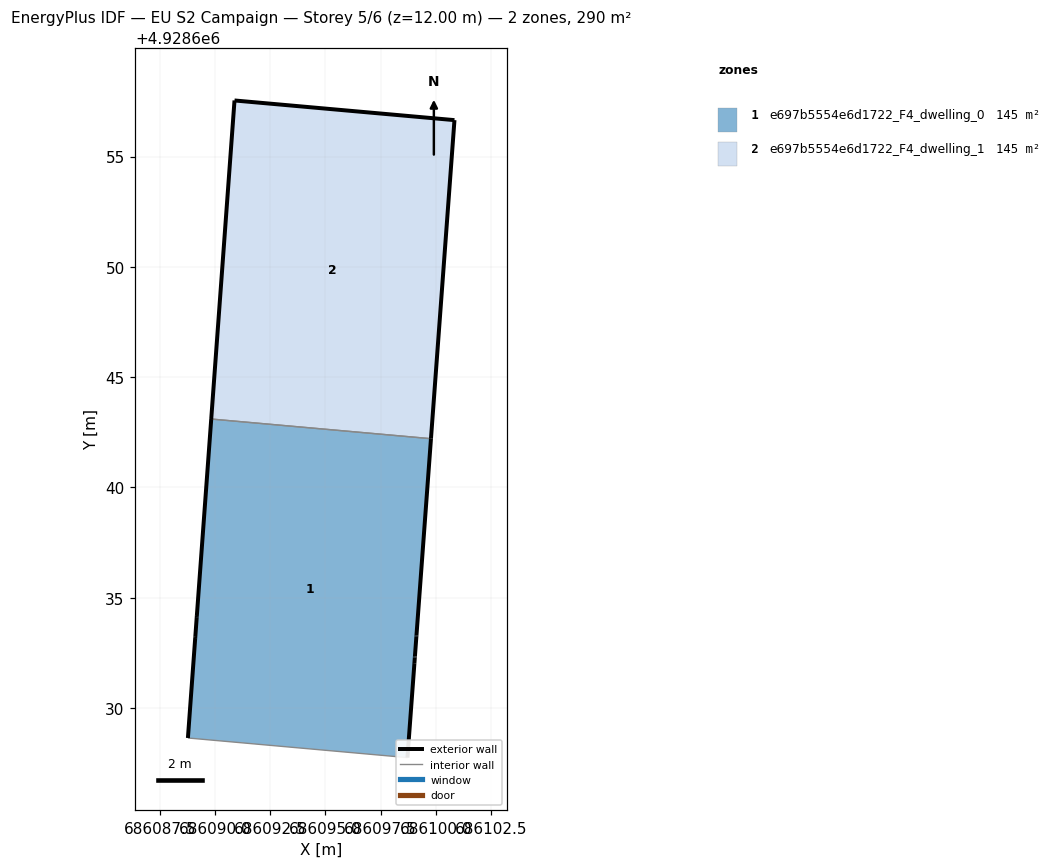
=== STOREY PLAN SPEC (per zone: floor XY polygon, exterior-wall plan segments, windows/doors) ===
zone 1: e697b5554e6d1722_F4_dwelling_0  (144.8 m²)
  floor: (686098.72, 4928627.76) (686099.04, 4928632.04) (686099.05, 4928632.29) (686099.06, 4928632.34) (686099.12, 4928633.23) (686099.13, 4928633.28) (686099.79, 4928642.21) (686089.83, 4928643.10) (686089.17, 4928634.17) (686089.17, 4928634.12) (686089.10, 4928633.23) (686089.10, 4928633.18) (686088.77, 4928628.65)
  exterior wall: (686099.79, 4928642.21) – (686099.13, 4928633.28)  [9.0 m]
  exterior wall: (686099.13, 4928633.28) – (686099.12, 4928633.23)  [0.1 m]
  exterior wall: (686099.12, 4928633.23) – (686099.06, 4928632.34)  [0.9 m]
  exterior wall: (686099.06, 4928632.34) – (686099.05, 4928632.29)  [0.1 m]
  exterior wall: (686099.05, 4928632.29) – (686099.04, 4928632.04)  [0.3 m]
  exterior wall: (686099.04, 4928632.04) – (686098.72, 4928627.76)  [4.3 m]
  exterior wall: (686088.77, 4928628.65) – (686089.10, 4928633.18)  [4.5 m]
  exterior wall: (686089.10, 4928633.18) – (686089.10, 4928633.23)  [0.1 m]
  exterior wall: (686089.10, 4928633.23) – (686089.17, 4928634.12)  [0.9 m]
  exterior wall: (686089.17, 4928634.12) – (686089.17, 4928634.17)  [0.1 m]
  exterior wall: (686089.17, 4928634.17) – (686089.83, 4928643.10)  [9.0 m]
  interior walls: 2
zone 2: e697b5554e6d1722_F4_dwelling_1  (144.8 m²)
  floor: (686099.79, 4928642.21) (686100.85, 4928656.65) (686090.88, 4928657.54) (686089.83, 4928643.10)
  exterior wall: (686090.88, 4928657.54) – (686100.85, 4928656.65)  [10.0 m]
  exterior wall: (686100.85, 4928656.65) – (686099.79, 4928642.21)  [14.5 m]
  exterior wall: (686089.83, 4928643.10) – (686090.88, 4928657.54)  [14.5 m]
  interior walls: 1

=== DERIVED (storey summary) ===
Building: EU S2 Campaign
Storey: 5 of 6  (floor level z = 12.00 m)
Storey gross floor area: 289.7 m²
Zones on this storey: 2
  - e697b5554e6d1722_F4_dwelling_0: floor 144.8 m²; exterior wall 29.0 m (87.0 m²); WWR 0.0%
  - e697b5554e6d1722_F4_dwelling_1: floor 144.8 m²; exterior wall 39.0 m (116.9 m²); WWR 0.0%
Zone adjacency (shared interzone walls):
  - e697b5554e6d1722_F4_dwelling_0 ↔ e697b5554e6d1722_F4_dwelling_1